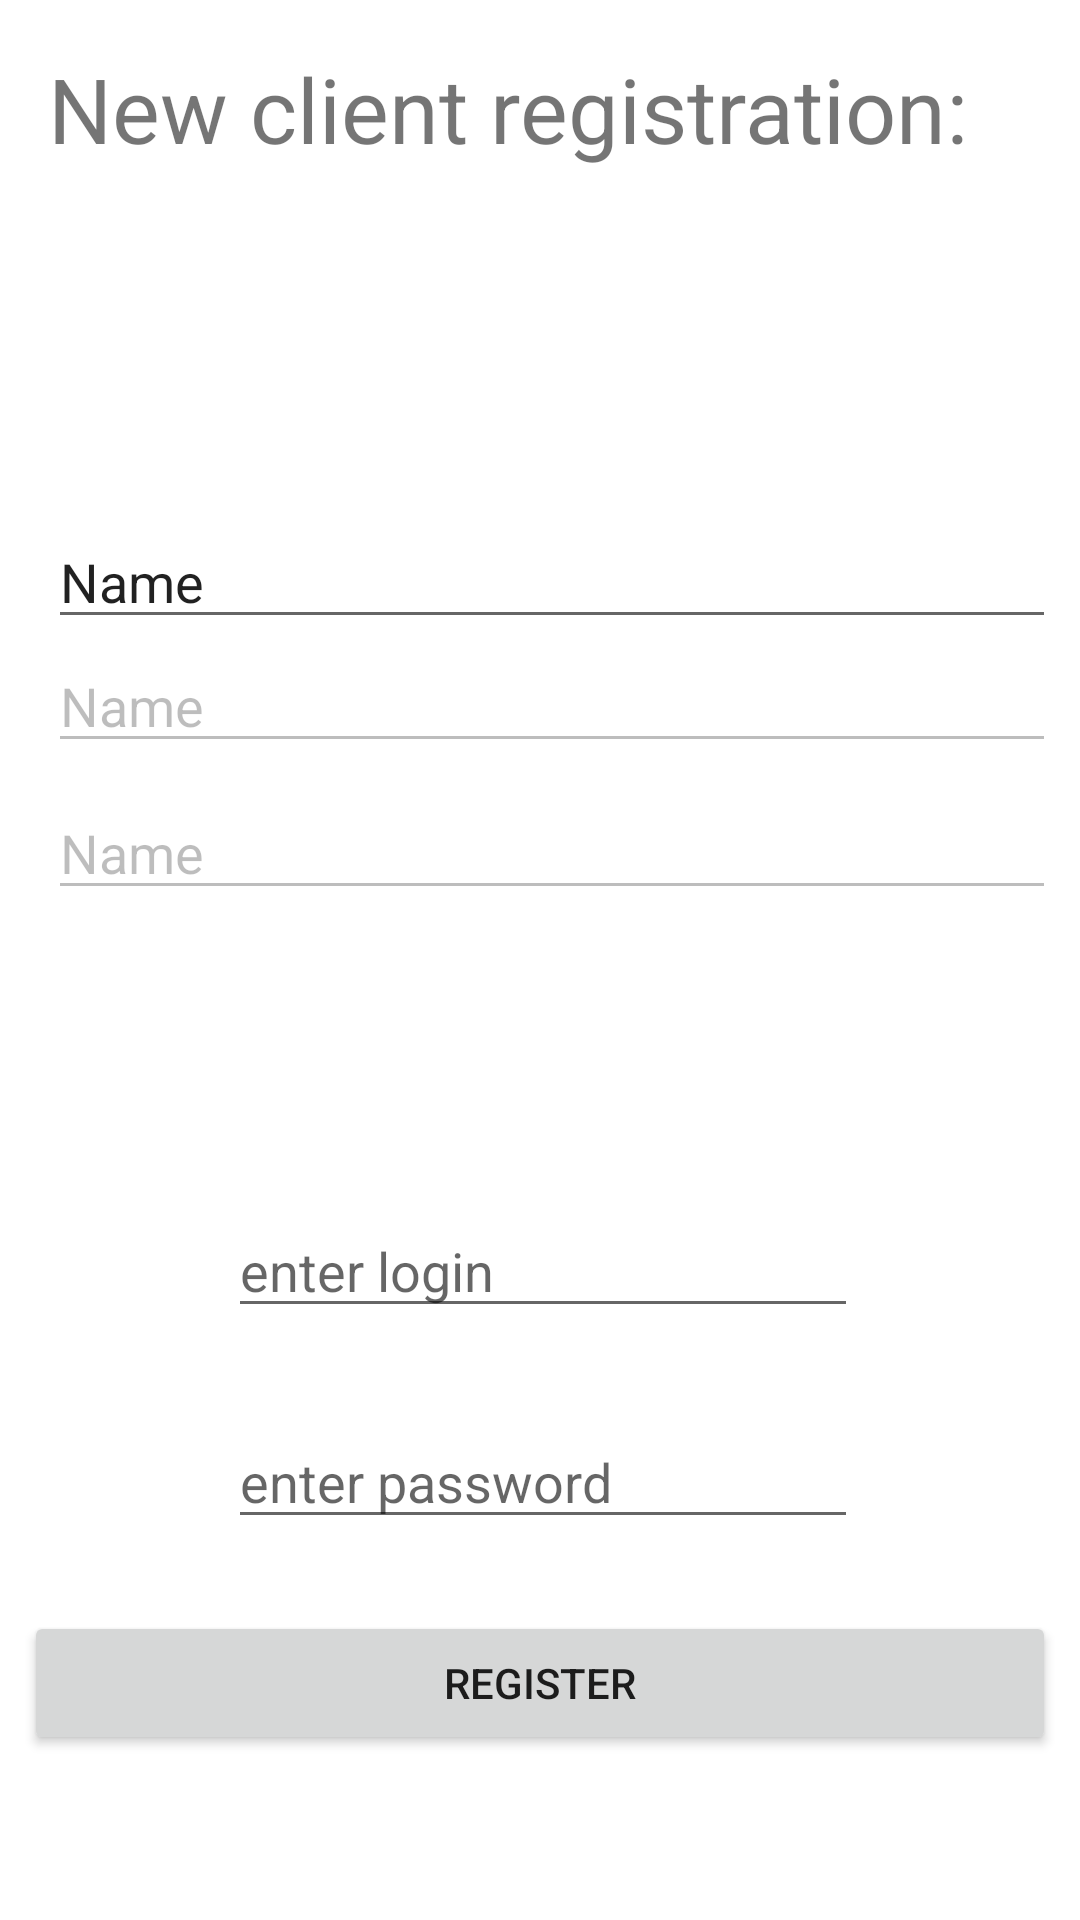

Layout XML and referenced resources for this Android screen:
<!-- AndroidManifest.xml: application theme AppTheme -->
<!-- res/layout/activity_register_client.xml -->
<?xml version="1.0" encoding="utf-8"?>
<android.support.constraint.ConstraintLayout xmlns:android="http://schemas.android.com/apk/res/android"
    xmlns:app="http://schemas.android.com/apk/res-auto"
    xmlns:tools="http://schemas.android.com/tools"
    android:layout_width="match_parent"
    android:layout_height="match_parent"
    tools:context="a390l.team.rehapp.RegisterClient"
    tools:layout_editor_absoluteY="81dp"
    tools:layout_editor_absoluteX="0dp">

    <TextView
        android:id="@+id/textView2"
        android:layout_width="wrap_content"
        android:layout_height="wrap_content"
        android:text="New client registration:"
        android:textSize="30sp"
        android:layout_marginStart="16dp"
        tools:layout_constraintTop_creator="1"
        android:layout_marginTop="16dp"
        tools:layout_constraintLeft_creator="1"
        app:layout_constraintLeft_toLeftOf="parent"
        app:layout_constraintTop_toTopOf="parent"
        android:layout_marginLeft="16dp" />

    <EditText
        android:id="@+id/txtEditClientAge"
        android:layout_width="0dp"
        android:layout_height="wrap_content"
        android:layout_marginBottom="10dp"
        android:layout_marginLeft="8dp"
        android:layout_marginRight="8dp"
        android:layout_marginStart="16dp"
        android:ems="10"
        android:enabled="false"
        android:hint="Enter age"
        android:inputType="number"
        android:text="Name"
        app:layout_constraintBottom_toTopOf="@+id/txtEditClientWeight"
        app:layout_constraintHorizontal_bias="0.0"
        app:layout_constraintLeft_toLeftOf="parent"
        app:layout_constraintRight_toRightOf="parent"
        tools:layout_constraintBottom_creator="1" />

    <EditText
        android:id="@+id/txtEditClientWeight"
        android:layout_width="0dp"
        android:layout_height="39dp"
        android:layout_marginLeft="8dp"
        android:layout_marginRight="8dp"
        android:layout_marginStart="16dp"
        android:ems="10"
        android:enabled="false"
        android:hint="Enter weight"
        android:inputType="number"
        android:text="Name"
        app:layout_constraintBottom_toBottomOf="parent"
        app:layout_constraintHorizontal_bias="0.0"
        app:layout_constraintLeft_toLeftOf="parent"
        app:layout_constraintRight_toRightOf="parent"
        app:layout_constraintTop_toTopOf="parent"
        tools:layout_constraintBottom_creator="1"
        tools:layout_constraintTop_creator="1"
        app:layout_constraintVertical_bias="0.44" />

    <android.support.constraint.Guideline
        android:layout_width="wrap_content"
        android:layout_height="wrap_content"
        android:id="@+id/guideline"
        app:layout_constraintGuide_begin="98dp"
        android:orientation="horizontal"
        tools:layout_editor_absoluteY="-509dp"
        tools:layout_editor_absoluteX="0dp" />

    <EditText
        android:id="@+id/txtEditClientEmail"
        android:layout_width="wrap_content"
        android:layout_height="wrap_content"
        android:ems="10"
        android:hint="enter login"
        android:inputType="textEmailAddress"
        tools:layout_constraintRight_creator="1"
        tools:layout_constraintBottom_creator="1"
        app:layout_constraintBottom_toTopOf="@+id/txtEditClientPass"
        app:layout_constraintRight_toRightOf="parent"
        tools:layout_constraintLeft_creator="1"
        android:layout_marginBottom="29dp"
        app:layout_constraintLeft_toLeftOf="@+id/txtEditClientWeight"
        app:layout_constraintHorizontal_bias="0.475"
        android:layout_marginRight="8dp" />

    <EditText
        android:id="@+id/txtEditClientPass"
        android:layout_width="wrap_content"
        android:layout_height="wrap_content"
        android:ems="10"
        android:hint="enter password"
        android:inputType="textPassword"
        tools:layout_constraintRight_creator="1"
        tools:layout_constraintBottom_creator="1"
        app:layout_constraintBottom_toTopOf="@+id/btnClientRegister"
        app:layout_constraintRight_toRightOf="parent"
        tools:layout_constraintLeft_creator="1"
        android:layout_marginBottom="24dp"
        app:layout_constraintLeft_toLeftOf="@+id/txtEditClientEmail"
        app:layout_constraintHorizontal_bias="0.0"
        android:layout_marginRight="8dp" />

    <TextView
        android:id="@+id/textView4"
        android:layout_width="wrap_content"
        android:layout_height="wrap_content"
        app:layout_constraintRight_toLeftOf="@+id/txtEditClientWeight"
        tools:layout_constraintRight_creator="1"
        tools:layout_constraintBottom_creator="1"
        app:layout_constraintBottom_toTopOf="@+id/txtEditClientEmail"
        tools:layout_constraintLeft_creator="1"
        android:layout_marginBottom="2dp"
        app:layout_constraintLeft_toLeftOf="@+id/txtEditClientWeight" />

    <Button
        android:id="@+id/btnClientRegister"
        android:layout_width="0dp"
        android:layout_height="wrap_content"
        android:text="Register"
        tools:layout_constraintBottom_creator="1"
        app:layout_constraintBottom_toBottomOf="parent"
        tools:layout_constraintLeft_creator="1"
        android:layout_marginBottom="55dp"
        app:layout_constraintLeft_toLeftOf="parent"
        android:layout_marginLeft="8dp"
        android:layout_marginRight="8dp"
        app:layout_constraintRight_toRightOf="parent"
        app:layout_constraintHorizontal_bias="0.0" />

    <EditText
        android:id="@+id/txtEditClientName"
        android:layout_width="0dp"
        android:layout_height="wrap_content"
        android:layout_marginLeft="8dp"
        android:ems="10"
        android:inputType="textPersonName"
        android:text="Name"
        app:layout_constraintLeft_toLeftOf="parent"
        tools:layout_constraintBottom_creator="1"
        app:layout_constraintBottom_toTopOf="@+id/txtEditClientAge"
        android:layout_marginStart="16dp"
        android:layout_marginBottom="0dp"
        android:layout_marginRight="8dp"
        app:layout_constraintRight_toRightOf="parent"
        app:layout_constraintHorizontal_bias="0.0" />

</android.support.constraint.ConstraintLayout>
<!-- resources referenced by this layout -->
<resources>

</resources>
